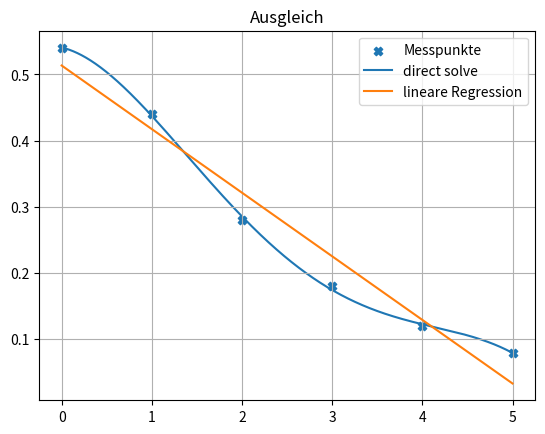

Write Python code to recreate this figure.
# -*- coding: utf-8 -*-
"""
Created on Thu Jun 16 10:18:56 2022

[redacted]
"""

import numpy as np
import matplotlib.pyplot as plt

x = np.array([0,1,2,3,4,5],dtype=np.float64)
y = np.array([0.54,0.44,0.28,0.18,0.12,0.08],dtype=np.float64)

n = len(x) #Anz. Gleichungen
m = 5 # a,b,c,d,e Anzahl Unbekannten

f1= x**4
f2=x**3
f3=x**2
f4= x
f5 = [1 for xi in x]

def f(x, lam):
    return lam[0]*f1(x) + lam[1]*f2(x) + lam[2]*f3(x) + lam[3]*f4(x) + lam[4]*f5(x)


print('Ansatz: f(x) = a*x^2 + b*x + c')
print('\tf1(x) = x^2\n\tf2(x) = x\n\tf3(x) = 1')



print('\nKonstruiere die Matrix A, so dass in Spalte 1 die Werte der Funktion f1(x) ausgewertet für alle xi stehen, usw. für die weiteren Spalten mit f2(x) und f3(x)')

A = np.array([f1, f2, f3, f4, f5]).T
print('A = \n{}'.format(A))

print('\nFühre für A eine QR-Zerlegung durch, Q * R = A.')
Q, R = np.linalg.qr(A)
print('Q = \n{}\nR = {}'.format(Q, R))

print('\nLöse das LGS R * λ = QT * y')

coeff_direct = np.linalg.solve(A.T @ A, A.T @ y)
coeff_qr = np.linalg.solve(R, Q.T @ y)
coeff_polyfit = np.polyfit(x, y, A.shape[1] - 1)

error_direct = np.linalg.norm(y - A @ coeff_direct, 2) ** 2
error_qr = np.linalg.norm(y - A @ coeff_qr, 2) ** 2
error_polyfit = np.linalg.norm(y - A @ coeff_polyfit, 2) ** 2

print('\n\nMit direktem Lösen von AT * A * λ = AT * y: λ = ' + str(coeff_direct))
print('Mit QR-Zerlegung: λ = ' + str(coeff_qr))
print('Koeffizienten wenn mit numpy polyfit Grad 4 gelöst: λ = ' + str(coeff_polyfit))

print('\nKonditionszahl von AT * A = ' + str(np.linalg.cond(A.T @ A, np.inf)))
print('Konditionszahl von R = ' + str(np.linalg.cond(R, np.inf)))

print('\nFehler mit direktem Lösen = ' + str(error_direct))
print('Fehler mit QR = ' + str(error_qr))
print('Fehler mit numpy polyfit = ' + str(error_polyfit))

print('Ansatz für lineare Regression: f(x) = ax + b = a * f1(x) + b * f2(x) mit f1(x) = x, f2(x) = 1')
print('Minimiere das Fehlerfunktional E(f)(a, b) = ∑[i = 1 .. n](yi - (a*xi + b))^2   (Quadrierte Differenz zwischen den Messwerten yi und den Schätzwerten von f(x))')
print('Die partiellen Ableitungen des Fehlerfunktionals nach a und nach b liefern zwei Gleichungen, als LGS Ax = r')
print('⎡ ∑xi^2   ∑xi ⎤   ⎡ a ⎤   ⎡ ∑xi*yi ⎤\n' +
      '⎢              ⎥ * ⎢   ⎥ = ⎢        ⎥\n' +
      '⎣ ∑xi     n   ⎦    ⎣ b ⎦   ⎣ ∑yi    ⎦\n')

A = np.array([
    [np.sum(x ** 2), np.sum(x)],
    [np.sum(x), x.shape[0]]
])

r = np.array([np.sum(x * y), np.sum(y)])

print('A = \n{}'.format(A))
print('r = {}'.format(r))

print('LGS wird gelöst...\n')

ab = np.linalg.solve(A, r)
a = ab[0]
b = ab[1]

xx = np.arange(x[0], x[-1], (x[-1] - x[0]) / 10000)  # Plot-X-Werte
yy = a * xx + b
print('a = {}, b = {}'.format(a, b))
print('Die gesuchte Ausgleichsgerade ist also f(x) = {}x + {}'.format(a, b))






plt.figure(1)
plt.grid()
plt.title('Ausgleich')
plt.scatter(x,y,marker='X',label= 'Messpunkte')
plt.plot(xx, np.polyval(coeff_direct, xx), zorder=0, label='direct solve')
plt.plot(xx,yy,label='lineare Regression')
plt.show()
plt.legend(['Messpunkte','direct solve','lineare Regression'])
plt.show()